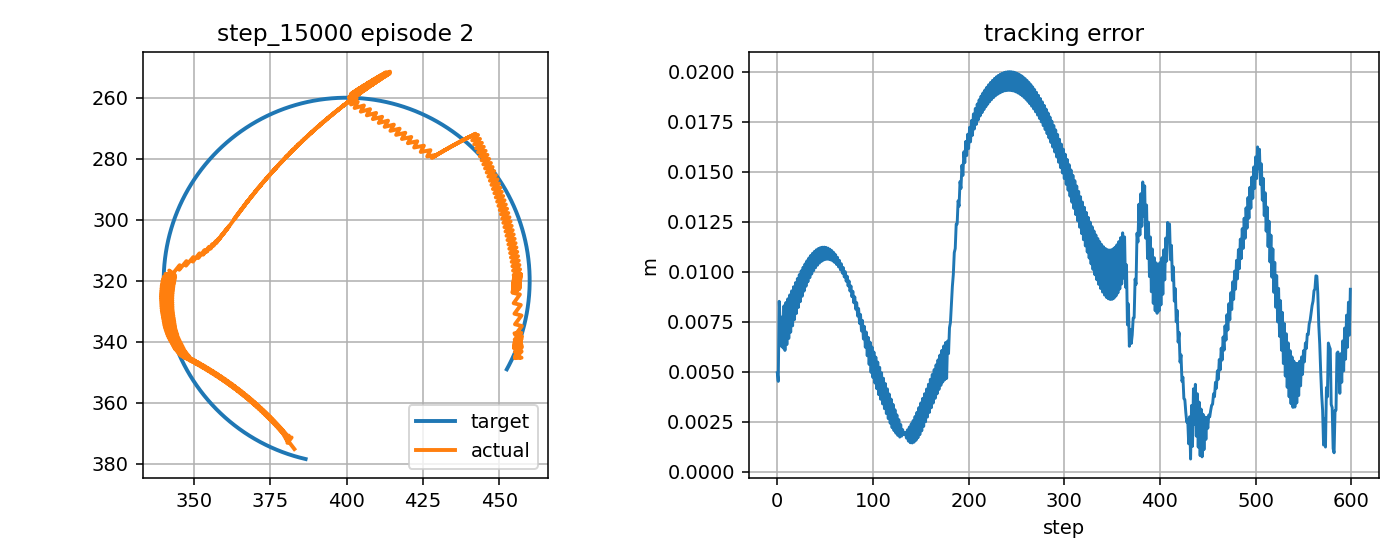

Source data for this figure (header and first rows):
step, t, x_target_px, y_target_px, x_ee_px, y_ee_px, q1, q2, dq1, dq2, tau1, tau2, tau_pd1, tau_pd2, reward, ee_error_px, ee_error_m, q_error_norm, dq_error_norm, action_norm, action_saturation, tau_total_norm, tau_residual_norm, q_abs_max
0, 3.577, 386.5, 378.5, 382.8, 375.2, -2.594, 2.37, -1.667, -1.667, -6.535, -3.358, -4.96, 0.4581, 0.6839, 4.941, 0.004941, 0.03583, 2.149, 0.8256, 0.0, 7.347, 4.128, 2.594
1, 3.594, 386.1, 378.4, 382.8, 375.2, -2.594, 2.37, 0.0, 0.0, 10.49, 10.17, 12.61, 14.69, 0.8013, 4.508, 0.004508, 0.03248, 0.2362, 0.9988, 0.0, 14.61, 4.994, 2.594
2, 3.611, 385.6, 378.2, 380.2, 371.7, -2.608, 2.342, -0.8297, -1.667, -4.153, -2.064, -4.196, 1.297, 0.561, 8.511, 0.008511, 0.06015, 1.702, 0.6721, 0.0, 4.638, 3.361, 2.608
3, 3.627, 385.1, 378.1, 381.9, 371.4, -2.594, 2.342, 0.8369, 0.0, 2.196, 12.72, 4.48, 15.53, 0.7072, 7.408, 0.007408, 0.05222, 1.061, 0.7246, 0.0, 12.9, 3.623, 2.594
4, 3.644, 384.6, 378, 380.6, 373.2, -2.607, 2.353, -0.8297, 0.6715, -10.33, 1.896, -12.84, 2.135, 0.7616, 6.271, 0.006271, 0.04445, 0.9699, 0.5035, 0.0, 10.51, 2.517, 2.607
5, 3.661, 384.1, 377.9, 381, 370.8, -2.599, 2.337, 0.4807, -0.9951, 3.499, -5.919, 4.218, -3.695, 0.6502, 7.731, 0.007731, 0.05452, 1.147, 0.4674, 0.0, 6.876, 2.337, 2.599
6, 3.677, 383.6, 377.7, 380.4, 372.4, -2.607, 2.348, -0.4553, 0.6715, -8.375, 9.014, -9.32, 10.15, 0.7781, 6.176, 0.006176, 0.04348, 0.7953, 0.2955, 0.0, 12.3, 1.477, 2.607
7, 3.694, 383.2, 377.6, 379.2, 370.3, -2.612, 2.331, -0.2811, -0.9951, -0.1604, -5.252, 0.2013, -3.643, 0.6169, 8.285, 0.008285, 0.05822, 0.9086, 0.3298, 0.0, 5.254, 1.649, 2.612
8, 3.711, 382.7, 377.4, 381.2, 371.6, -2.599, 2.343, 0.7484, 0.6715, -2.147, 7.874, -1.495, 10.2, 0.7929, 6.054, 0.006054, 0.04323, 1.226, 0.4822, 0.0, 8.161, 2.411, 2.599
9, 3.727, 382.2, 377.3, 378.6, 369.6, -2.615, 2.326, -0.9182, -0.9951, -10.71, -3.228, -12.38, -3.594, 0.604, 8.452, 0.008452, 0.05951, 1.147, 0.3408, 0.0, 11.19, 1.704, 2.615
10, 3.744, 381.7, 377.1, 380.7, 370.9, -2.602, 2.337, 0.7484, 0.6715, 2.736, 8.321, 4.737, 10.24, 0.7764, 6.347, 0.006347, 0.04572, 1.226, 0.5542, 0.0, 8.76, 2.771, 2.602
11, 3.761, 381.2, 377, 378, 369, -2.617, 2.321, -0.9182, -0.9951, -11.04, -2.781, -12.51, -3.553, 0.5986, 8.635, 0.008635, 0.06103, 1.145, 0.3328, 0.0, 11.38, 1.664, 2.617
12, 3.777, 380.8, 376.8, 380.1, 370.2, -2.605, 2.332, 0.7484, 0.6715, 2.574, 8.464, 4.603, 10.28, 0.7614, 6.653, 0.006653, 0.04837, 1.226, 0.5444, 0.0, 8.846, 2.722, 2.605
13, 3.794, 380.3, 376.7, 377.5, 368.3, -2.62, 2.315, -0.9182, -0.9951, -11.35, -2.377, -12.64, -3.516, 0.5924, 8.83, 0.00883, 0.06272, 1.145, 0.3442, 0.0, 11.6, 1.721, 2.62
14, 3.811, 379.8, 376.5, 379.5, 369.5, -2.608, 2.326, 0.7484, 0.6715, 2.421, 8.598, 4.477, 10.31, 0.7462, 6.968, 0.006968, 0.05112, 1.225, 0.5352, 0.0, 8.932, 2.676, 2.608
15, 3.827, 379.4, 376.3, 376.8, 367.7, -2.623, 2.31, -0.9182, -0.9951, -11.66, -2, -12.77, -3.484, 0.5856, 9.032, 0.009032, 0.06453, 1.144, 0.3704, 0.0, 11.83, 1.852, 2.623
16, 3.844, 378.9, 376.2, 379, 368.9, -2.611, 2.321, 0.7484, 0.6715, 2.288, 8.721, 4.357, 10.34, 0.7309, 7.284, 0.007284, 0.0539, 1.225, 0.5256, 0.0, 9.016, 2.628, 2.611
17, 3.861, 378.4, 376, 376.2, 367, -2.626, 2.304, -0.9182, -0.9951, -11.95, -1.654, -12.88, -3.457, 0.5785, 9.238, 0.009238, 0.06641, 1.143, 0.4057, 0.0, 12.07, 2.028, 2.626
18, 3.877, 378, 375.8, 378.4, 368.2, -2.613, 2.316, 0.7484, 0.6715, 2.164, 8.815, 4.245, 10.37, 0.7158, 7.597, 0.007597, 0.05667, 1.224, 0.519, 0.0, 9.077, 2.595, 2.613
19, 3.894, 377.5, 375.6, 375.6, 366.4, -2.629, 2.299, -0.9182, -0.9951, -12.22, -1.368, -12.99, -3.435, 0.5711, 9.444, 0.009444, 0.06833, 1.143, 0.4412, 0.0, 12.3, 2.206, 2.629
20, 3.911, 377, 375.4, 377.8, 367.6, -2.616, 2.31, 0.7484, 0.6715, 2.051, 8.901, 4.14, 10.39, 0.701, 7.905, 0.007905, 0.05939, 1.223, 0.5126, 0.0, 9.134, 2.563, 2.616
21, 3.927, 376.6, 375.2, 375, 365.7, -2.632, 2.294, -0.9182, -0.9951, -12.41, -1.242, -13.09, -3.417, 0.5643, 9.646, 0.009646, 0.07024, 1.143, 0.4558, 0.0, 12.47, 2.279, 2.632
22, 3.944, 376.1, 375, 377.2, 366.9, -2.619, 2.305, 0.7484, 0.6715, 1.947, 8.978, 4.042, 10.4, 0.6867, 8.203, 0.008203, 0.06203, 1.222, 0.5065, 0.0, 9.187, 2.533, 2.619
23, 3.961, 375.6, 374.8, 374.4, 365.1, -2.634, 2.288, -0.9182, -0.9951, -12.6, -1.143, -13.19, -3.403, 0.5576, 9.844, 0.009844, 0.07213, 1.143, 0.4673, 0.0, 12.65, 2.337, 2.634
24, 3.977, 375.2, 374.6, 376.5, 366.3, -2.622, 2.299, 0.7484, 0.6715, 1.851, 9.062, 3.952, 10.41, 0.6729, 8.489, 0.008489, 0.06456, 1.221, 0.4995, 0.0, 9.249, 2.498, 2.622
25, 3.994, 374.7, 374.4, 373.7, 364.4, -2.637, 2.283, -0.9182, -0.9951, -12.77, -1.053, -13.27, -3.394, 0.5511, 10.03, 0.01003, 0.07396, 1.143, 0.479, 0.0, 12.81, 2.395, 2.637
26, 4.011, 374.3, 374.2, 375.9, 365.6, -2.625, 2.294, 0.7484, 0.6715, 1.753, 9.168, 3.869, 10.42, 0.6599, 8.762, 0.008762, 0.06698, 1.22, 0.4917, 0.0, 9.334, 2.459, 2.625
27, 4.027, 373.8, 374, 373.1, 363.8, -2.64, 2.278, -0.9182, -0.9951, -12.92, -0.9723, -13.35, -3.389, 0.545, 10.21, 0.01021, 0.07573, 1.143, 0.4908, 0.0, 12.96, 2.454, 2.64
28, 4.044, 373.4, 373.8, 375.3, 365, -2.628, 2.289, 0.7484, 0.6715, 1.662, 9.272, 3.794, 10.42, 0.6476, 9.02, 0.00902, 0.06926, 1.219, 0.4845, 0.0, 9.42, 2.422, 2.628
29, 4.061, 372.9, 373.5, 372.4, 363.2, -2.643, 2.272, -0.9182, -0.9951, -13.07, -0.9004, -13.42, -3.387, 0.5392, 10.38, 0.01038, 0.0774, 1.143, 0.5025, 0.0, 13.1, 2.513, 2.643
30, 4.077, 372.5, 373.3, 374.7, 364.3, -2.63, 2.283, 0.7484, 0.6715, 1.581, 9.37, 3.726, 10.42, 0.636, 9.261, 0.009261, 0.0714, 1.218, 0.4778, 0.0, 9.503, 2.389, 2.63
31, 4.094, 372, 373.1, 371.7, 362.6, -2.646, 2.267, -0.9182, -0.9951, -13.19, -0.8366, -13.49, -3.39, 0.5339, 10.54, 0.01054, 0.07896, 1.144, 0.514, 0.0, 13.22, 2.57, 2.646
32, 4.111, 371.6, 372.9, 374, 363.7, -2.633, 2.278, 0.7484, 0.6715, 1.511, 9.461, 3.667, 10.42, 0.6253, 9.485, 0.009485, 0.07337, 1.216, 0.4715, 0.0, 9.581, 2.358, 2.633
33, 4.127, 371.2, 372.6, 371.1, 361.9, -2.649, 2.261, -0.9182, -0.9951, -13.31, -0.7804, -13.54, -3.396, 0.5291, 10.68, 0.01068, 0.08041, 1.145, 0.5253, 0.0, 13.33, 2.627, 2.649
34, 4.144, 370.7, 372.4, 373.4, 363, -2.636, 2.273, 0.7484, 0.6715, 1.451, 9.545, 3.614, 10.41, 0.6154, 9.691, 0.009691, 0.07519, 1.215, 0.4657, 0.0, 9.655, 2.329, 2.636
35, 4.161, 370.3, 372.1, 370.4, 361.3, -2.651, 2.256, -0.9182, -0.9951, -13.41, -0.732, -13.59, -3.407, 0.5248, 10.81, 0.01081, 0.08173, 1.146, 0.5363, 0.0, 13.43, 2.681, 2.651
36, 4.177, 369.9, 371.9, 372.7, 362.4, -2.639, 2.267, 0.7484, 0.6715, 1.4, 9.624, 3.569, 10.4, 0.6064, 9.877, 0.009877, 0.07683, 1.213, 0.4605, 0.0, 9.726, 2.302, 2.639
37, 4.194, 369.4, 371.6, 369.7, 360.7, -2.654, 2.251, -0.9182, -0.9951, -13.49, -0.6961, -13.63, -3.421, 0.5212, 10.92, 0.01092, 0.08291, 1.147, 0.5456, 0.0, 13.51, 2.728, 2.654
38, 4.211, 369, 371.4, 372, 361.8, -2.642, 2.262, 0.7484, 0.6715, 1.344, 9.709, 3.532, 10.38, 0.5983, 10.04, 0.01004, 0.0783, 1.212, 0.4578, 0.0, 9.801, 2.289, 2.642
39, 4.227, 368.6, 371.1, 369, 360.1, -2.657, 2.245, -0.9182, -0.9951, -13.56, -0.682, -13.67, -3.438, 0.5183, 11.01, 0.01101, 0.08395, 1.148, 0.5517, 0.0, 13.58, 2.758, 2.657
40, 4.244, 368.1, 370.8, 371.4, 361.2, -2.645, 2.256, 0.7484, 0.6715, 1.298, 9.787, 3.503, 10.36, 0.591, 10.19, 0.01019, 0.07959, 1.21, 0.4556, 0.0, 9.873, 2.278, 2.645
41, 4.261, 367.7, 370.6, 368.3, 359.5, -2.66, 2.24, -0.9182, -0.9951, -13.61, -0.6724, -13.69, -3.459, 0.5161, 11.09, 0.01109, 0.08484, 1.149, 0.5576, 0.0, 13.63, 2.788, 2.66
42, 4.277, 367.3, 370.3, 370.7, 360.6, -2.647, 2.251, 0.7484, 0.6715, 1.262, 9.859, 3.481, 10.34, 0.5848, 10.31, 0.01031, 0.08069, 1.208, 0.454, 0.0, 9.94, 2.27, 2.647
43, 4.294, 366.9, 370, 367.6, 358.9, -2.663, 2.234, -0.9182, -0.9951, -13.65, -0.6668, -13.71, -3.483, 0.5146, 11.15, 0.01115, 0.08557, 1.15, 0.5634, 0.0, 13.66, 2.817, 2.663
44, 4.311, 366.5, 369.8, 370, 360, -2.65, 2.246, 0.7484, 0.6715, 1.236, 9.925, 3.467, 10.31, 0.5795, 10.42, 0.01042, 0.08161, 1.206, 0.4528, 0.0, 10, 2.264, 2.65
45, 4.327, 366.1, 369.5, 366.9, 358.3, -2.666, 2.229, -0.9182, -0.9951, -13.67, -0.6654, -13.72, -3.511, 0.5138, 11.19, 0.01119, 0.08615, 1.152, 0.5691, 0.0, 13.68, 2.846, 2.666
46, 4.344, 365.6, 369.2, 369.3, 359.3, -2.653, 2.24, 0.7484, 0.6715, 1.22, 9.985, 3.46, 10.28, 0.5751, 10.5, 0.0105, 0.08235, 1.205, 0.452, 0.0, 10.06, 2.26, 2.653
47, 4.361, 365.2, 368.9, 366.2, 357.7, -2.668, 2.224, -0.9182, -0.9951, -13.67, -0.6677, -13.72, -3.541, 0.5138, 11.22, 0.01122, 0.08656, 1.154, 0.5748, 0.0, 13.69, 2.874, 2.668
48, 4.377, 364.8, 368.6, 368.6, 358.7, -2.656, 2.235, 0.7484, 0.6715, 1.213, 10.04, 3.461, 10.25, 0.5718, 10.56, 0.01056, 0.0829, 1.203, 0.4515, 0.0, 10.11, 2.258, 2.656
49, 4.394, 364.4, 368.3, 365.4, 357.1, -2.671, 2.218, -0.9182, -0.9951, -13.66, -0.6735, -13.72, -3.575, 0.5145, 11.22, 0.01122, 0.08681, 1.155, 0.5803, 0.0, 13.68, 2.902, 2.671
50, 4.411, 364, 368, 367.9, 358.1, -2.659, 2.229, 0.7484, 0.6715, 1.217, 10.09, 3.47, 10.21, 0.5695, 10.6, 0.0106, 0.08326, 1.201, 0.4512, 0.0, 10.16, 2.256, 2.659
51, 4.427, 363.6, 367.7, 364.7, 356.6, -2.674, 2.213, -0.9182, -0.9951, -13.64, -0.6825, -13.71, -3.611, 0.516, 11.21, 0.01121, 0.08689, 1.157, 0.5859, 0.0, 13.65, 2.929, 2.674
52, 4.444, 363.2, 367.4, 367.2, 357.6, -2.662, 2.224, 0.7484, 0.6715, 1.231, 10.13, 3.486, 10.18, 0.5682, 10.62, 0.01062, 0.08343, 1.199, 0.4511, 0.0, 10.2, 2.255, 2.662
53, 4.461, 362.8, 367.1, 363.9, 356, -2.677, 2.207, -0.9182, -0.9951, -13.59, -0.6946, -13.69, -3.65, 0.5183, 11.17, 0.01117, 0.0868, 1.159, 0.5914, 0.0, 13.61, 2.957, 2.677
54, 4.477, 362.4, 366.8, 366.4, 357, -2.664, 2.219, 0.7484, 0.6715, 1.254, 10.16, 3.509, 10.14, 0.5679, 10.61, 0.01061, 0.08341, 1.197, 0.451, 0.0, 10.24, 2.255, 2.664
55, 4.494, 362.1, 366.5, 363.2, 355.4, -2.68, 2.202, -0.9182, -0.9951, -13.54, -0.7094, -13.66, -3.692, 0.5213, 11.12, 0.01112, 0.08655, 1.161, 0.597, 0.0, 13.55, 2.985, 2.68
56, 4.511, 361.7, 366.2, 365.7, 356.4, -2.667, 2.213, 0.7484, 0.6715, 1.288, 10.19, 3.54, 10.09, 0.5687, 10.58, 0.01058, 0.0832, 1.195, 0.4509, 0.0, 10.27, 2.254, 2.667
57, 4.527, 361.3, 365.8, 362.4, 354.9, -2.683, 2.197, -0.9182, -0.9951, -13.46, -0.7268, -13.62, -3.737, 0.5251, 11.04, 0.01104, 0.08613, 1.163, 0.6028, 0.0, 13.48, 3.014, 2.683
58, 4.544, 360.9, 365.5, 365, 355.8, -2.67, 2.208, 0.7484, 0.6715, 1.331, 10.22, 3.578, 10.05, 0.5705, 10.53, 0.01053, 0.0828, 1.193, 0.4507, 0.0, 10.3, 2.253, 2.67
59, 4.561, 360.5, 365.2, 361.7, 354.3, -2.685, 2.191, -0.9182, -0.9951, -13.37, -0.7468, -13.58, -3.784, 0.5296, 10.95, 0.01095, 0.08555, 1.165, 0.6088, 0.0, 13.39, 3.044, 2.685
... 540 more rows
